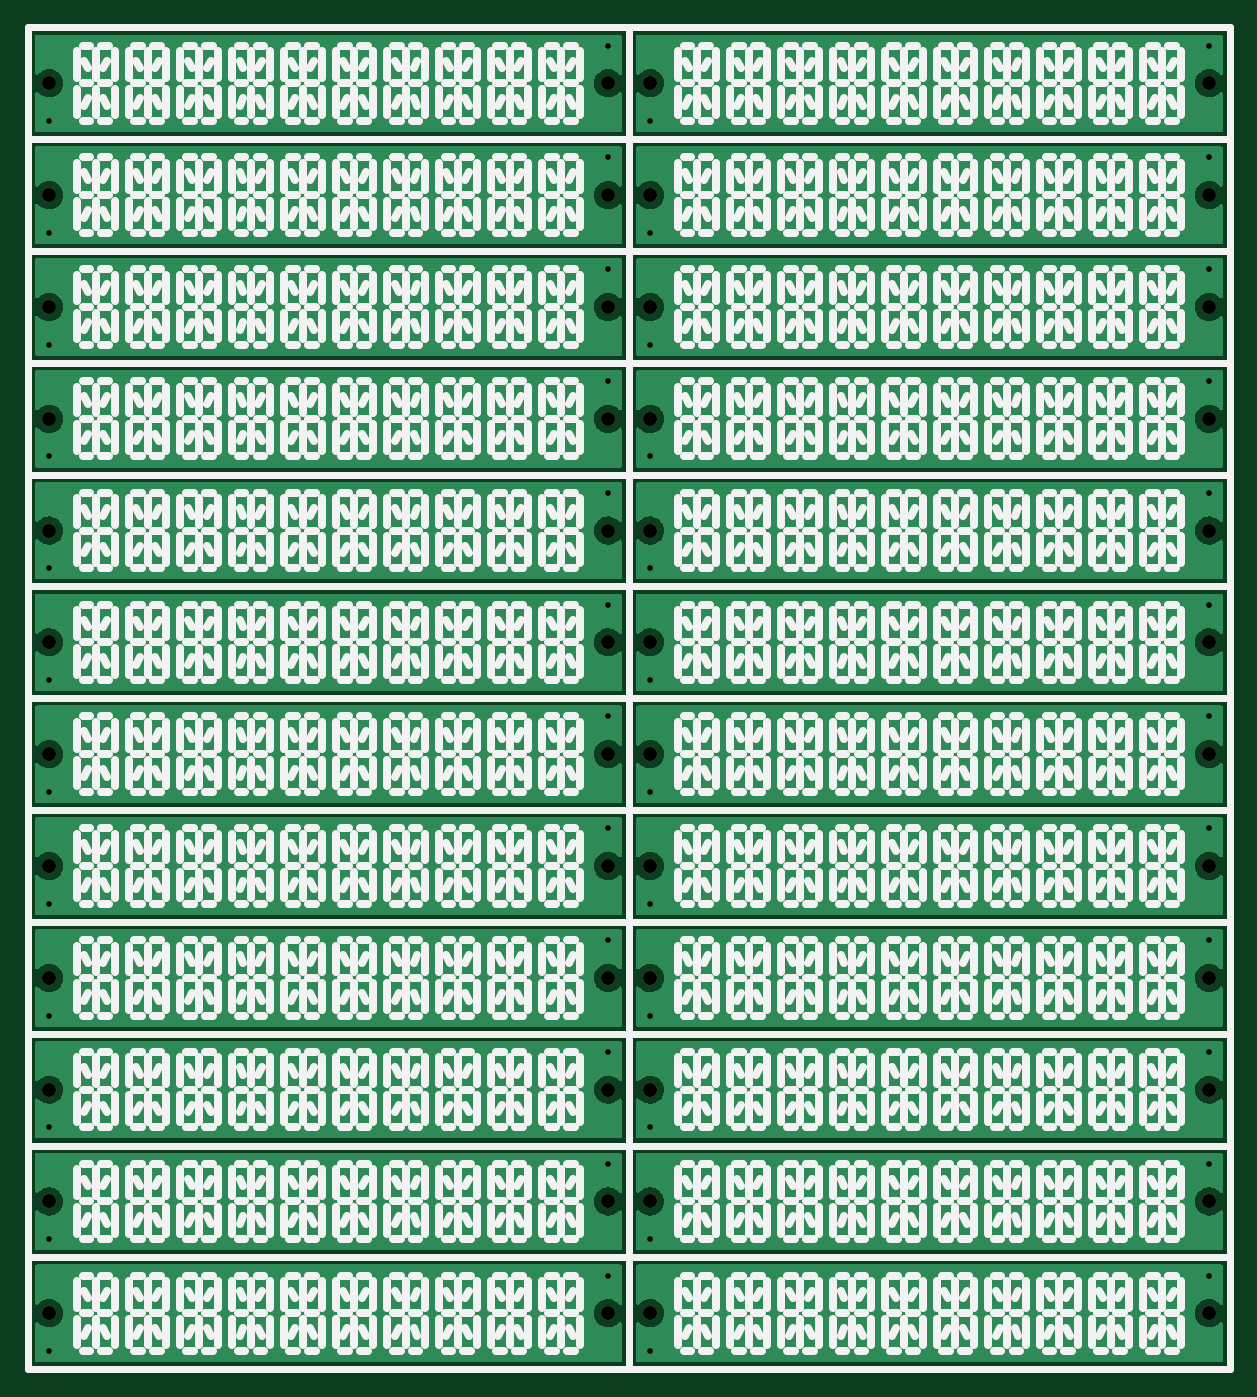
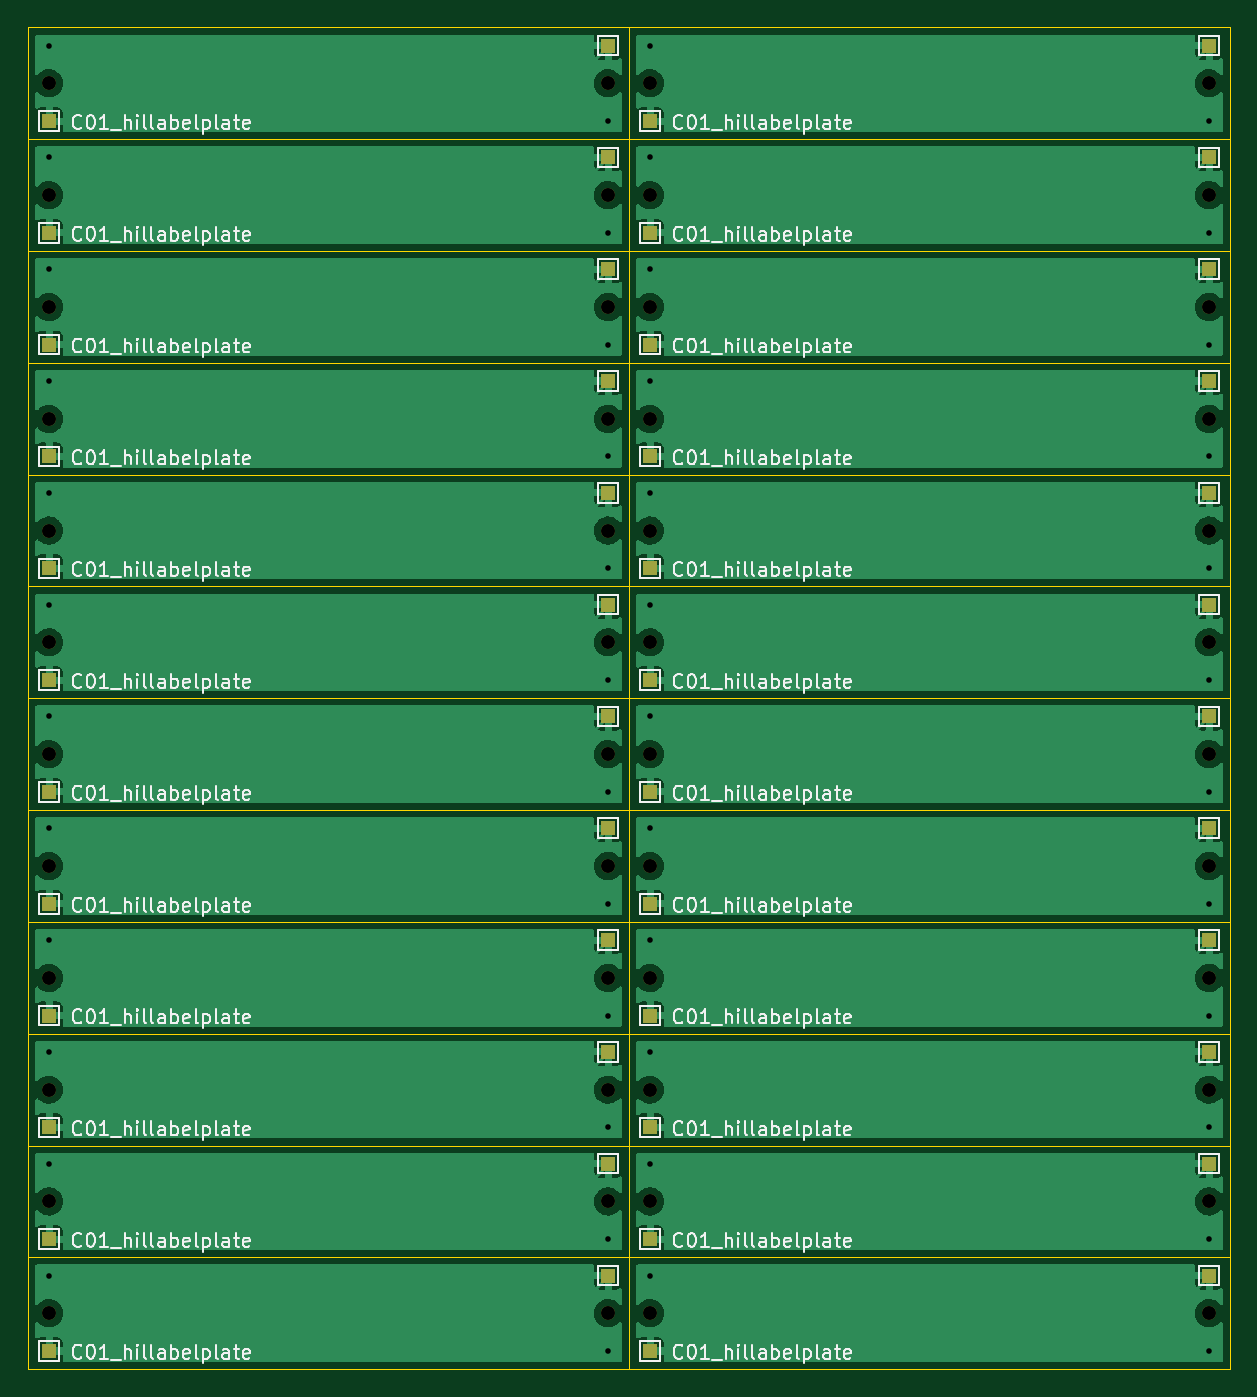
Circuit board: 11 layer files. Board 86.0 x 96.0 mm.
- bottom_copper: -B_Cu.gbr (196470 bytes)
- bottom_mask: -B_Mask.gbr (5653 bytes)
- paste: -B_Paste.gbr (503 bytes)
- bottom_silk: -B_Silkscreen.gbr (114639 bytes)
- outline: -Edge_Cuts.gbr (5405 bytes)
- top_copper: -F_Cu.gbr (118079 bytes)
- top_mask: -F_Mask.gbr (3271 bytes)
- paste: -F_Paste.gbr (503 bytes)
- top_silk: -F_Silkscreen.gbr (199103 bytes)
- drill: -NPTH.drl (1181 bytes)
- drill: -PTH.drl (1167 bytes)

=== bottom_copper: -B_Cu.gbr (196470 bytes, source omitted) ===
=== bottom_mask: -B_Mask.gbr (5653 bytes, source omitted) ===
=== paste: -B_Paste.gbr ===
%TF.GenerationSoftware,KiCad,Pcbnew,6.0.11-2627ca5db0~126~ubuntu20.04.1*%
%TF.CreationDate,2024-08-17T18:27:00-05:00*%
%TF.ProjectId,,58585858-[number-redacted]-[number-redacted],rev?*%
%TF.SameCoordinates,Original*%
%TF.FileFunction,Paste,Bot*%
%TF.FilePolarity,Positive*%
%FSLAX46Y46*%
G04 Gerber Fmt 4.6, Leading zero omitted, Abs format (unit mm)*
G04 Created by KiCad (PCBNEW 6.0.11-2627ca5db0~126~ubuntu20.04.1) date 2024-08-17 18:27:00*
%MOMM*%
%LPD*%
G01*
G04 APERTURE LIST*
G04 APERTURE END LIST*
M02*

=== bottom_silk: -B_Silkscreen.gbr (114639 bytes, source omitted) ===
=== outline: -Edge_Cuts.gbr ===
%TF.GenerationSoftware,KiCad,Pcbnew,6.0.11-2627ca5db0~126~ubuntu20.04.1*%
%TF.CreationDate,2024-08-17T18:27:01-05:00*%
%TF.ProjectId,,58585858-[number-redacted]-[number-redacted],rev?*%
%TF.SameCoordinates,Original*%
%TF.FileFunction,Profile,NP*%
%FSLAX46Y46*%
G04 Gerber Fmt 4.6, Leading zero omitted, Abs format (unit mm)*
G04 Created by KiCad (PCBNEW 6.0.11-2627ca5db0~126~ubuntu20.04.1) date 2024-08-17 18:27:01*
%MOMM*%
%LPD*%
G01*
G04 APERTURE LIST*
%TA.AperFunction,Profile*%
%ADD10C,0.100000*%
%TD*%
G04 APERTURE END LIST*
D10*
X103960000Y-148579000D02*
X103960000Y-156579000D01*
X103960000Y-148579000D02*
X146960000Y-148579000D01*
X146960000Y-148579000D02*
X146960000Y-156579000D01*
X103960000Y-156579000D02*
X146960000Y-156579000D01*
X60960000Y-148579000D02*
X60960000Y-156579000D01*
X60960000Y-148579000D02*
X103960000Y-148579000D01*
X103960000Y-148579000D02*
X103960000Y-156579000D01*
X60960000Y-156579000D02*
X103960000Y-156579000D01*
X103960000Y-140579000D02*
X103960000Y-148579000D01*
X103960000Y-140579000D02*
X146960000Y-140579000D01*
X146960000Y-140579000D02*
X146960000Y-148579000D01*
X103960000Y-148579000D02*
X146960000Y-148579000D01*
X60960000Y-140579000D02*
X60960000Y-148579000D01*
X60960000Y-140579000D02*
X103960000Y-140579000D01*
X103960000Y-140579000D02*
X103960000Y-148579000D01*
X60960000Y-148579000D02*
X103960000Y-148579000D01*
X103960000Y-132579000D02*
X103960000Y-140579000D01*
X103960000Y-132579000D02*
X146960000Y-132579000D01*
X146960000Y-132579000D02*
X146960000Y-140579000D01*
X103960000Y-140579000D02*
X146960000Y-140579000D01*
X60960000Y-132579000D02*
X60960000Y-140579000D01*
X60960000Y-132579000D02*
X103960000Y-132579000D01*
X103960000Y-132579000D02*
X103960000Y-140579000D01*
X60960000Y-140579000D02*
X103960000Y-140579000D01*
X103960000Y-124579000D02*
X103960000Y-132579000D01*
X103960000Y-124579000D02*
X146960000Y-124579000D01*
X146960000Y-124579000D02*
X146960000Y-132579000D01*
X103960000Y-132579000D02*
X146960000Y-132579000D01*
X60960000Y-124579000D02*
X60960000Y-132579000D01*
X60960000Y-124579000D02*
X103960000Y-124579000D01*
X103960000Y-124579000D02*
X103960000Y-132579000D01*
X60960000Y-132579000D02*
X103960000Y-132579000D01*
X103960000Y-116579000D02*
X103960000Y-124579000D01*
X103960000Y-116579000D02*
X146960000Y-116579000D01*
X146960000Y-116579000D02*
X146960000Y-124579000D01*
X103960000Y-124579000D02*
X146960000Y-124579000D01*
X60960000Y-116579000D02*
X60960000Y-124579000D01*
X60960000Y-116579000D02*
X103960000Y-116579000D01*
X103960000Y-116579000D02*
X103960000Y-124579000D01*
X60960000Y-124579000D02*
X103960000Y-124579000D01*
X103960000Y-108579000D02*
X103960000Y-116579000D01*
X103960000Y-108579000D02*
X146960000Y-108579000D01*
X146960000Y-108579000D02*
X146960000Y-116579000D01*
X103960000Y-116579000D02*
X146960000Y-116579000D01*
X60960000Y-108579000D02*
X60960000Y-116579000D01*
X60960000Y-108579000D02*
X103960000Y-108579000D01*
X103960000Y-108579000D02*
X103960000Y-116579000D01*
X60960000Y-116579000D02*
X103960000Y-116579000D01*
X103960000Y-100579000D02*
X103960000Y-108579000D01*
X103960000Y-100579000D02*
X146960000Y-100579000D01*
X146960000Y-100579000D02*
X146960000Y-108579000D01*
X103960000Y-108579000D02*
X146960000Y-108579000D01*
X60960000Y-100579000D02*
X60960000Y-108579000D01*
X60960000Y-100579000D02*
X103960000Y-100579000D01*
X103960000Y-100579000D02*
X103960000Y-108579000D01*
X60960000Y-108579000D02*
X103960000Y-108579000D01*
X103960000Y-92579000D02*
X103960000Y-100579000D01*
X103960000Y-92579000D02*
X146960000Y-92579000D01*
X146960000Y-92579000D02*
X146960000Y-100579000D01*
X103960000Y-100579000D02*
X146960000Y-100579000D01*
X60960000Y-92579000D02*
X60960000Y-100579000D01*
X60960000Y-92579000D02*
X103960000Y-92579000D01*
X103960000Y-92579000D02*
X103960000Y-100579000D01*
X60960000Y-100579000D02*
X103960000Y-100579000D01*
X103960000Y-84579000D02*
X103960000Y-92579000D01*
X103960000Y-84579000D02*
X146960000Y-84579000D01*
X146960000Y-84579000D02*
X146960000Y-92579000D01*
X103960000Y-92579000D02*
X146960000Y-92579000D01*
X60960000Y-84579000D02*
X60960000Y-92579000D01*
X60960000Y-84579000D02*
X103960000Y-84579000D01*
X103960000Y-84579000D02*
X103960000Y-92579000D01*
X60960000Y-92579000D02*
X103960000Y-92579000D01*
X103960000Y-76579000D02*
X103960000Y-84579000D01*
X103960000Y-76579000D02*
X146960000Y-76579000D01*
X146960000Y-76579000D02*
X146960000Y-84579000D01*
X103960000Y-84579000D02*
X146960000Y-84579000D01*
X60960000Y-76579000D02*
X60960000Y-84579000D01*
X60960000Y-76579000D02*
X103960000Y-76579000D01*
X103960000Y-76579000D02*
X103960000Y-84579000D01*
X60960000Y-84579000D02*
X103960000Y-84579000D01*
X103960000Y-68579000D02*
X103960000Y-76579000D01*
X103960000Y-68579000D02*
X146960000Y-68579000D01*
X146960000Y-68579000D02*
X146960000Y-76579000D01*
X103960000Y-76579000D02*
X146960000Y-76579000D01*
X60960000Y-68579000D02*
X60960000Y-76579000D01*
X60960000Y-68579000D02*
X103960000Y-68579000D01*
X103960000Y-68579000D02*
X103960000Y-76579000D01*
X60960000Y-76579000D02*
X103960000Y-76579000D01*
X103960000Y-60579000D02*
X103960000Y-68579000D01*
X103960000Y-60579000D02*
X146960000Y-60579000D01*
X146960000Y-60579000D02*
X146960000Y-68579000D01*
X103960000Y-68579000D02*
X146960000Y-68579000D01*
X60960000Y-60579000D02*
X103960000Y-60579000D01*
X60960000Y-60579000D02*
X60960000Y-68579000D01*
X60960000Y-68579000D02*
X103960000Y-68579000D01*
X103960000Y-60579000D02*
X103960000Y-68579000D01*
M02*

=== top_copper: -F_Cu.gbr (118079 bytes, source omitted) ===
=== top_mask: -F_Mask.gbr ===
%TF.GenerationSoftware,KiCad,Pcbnew,6.0.11-2627ca5db0~126~ubuntu20.04.1*%
%TF.CreationDate,2024-08-17T18:27:00-05:00*%
%TF.ProjectId,,58585858-[number-redacted]-[number-redacted],rev?*%
%TF.SameCoordinates,Original*%
%TF.FileFunction,Soldermask,Top*%
%TF.FilePolarity,Negative*%
%FSLAX46Y46*%
G04 Gerber Fmt 4.6, Leading zero omitted, Abs format (unit mm)*
G04 Created by KiCad (PCBNEW 6.0.11-2627ca5db0~126~ubuntu20.04.1) date 2024-08-17 18:27:00*
%MOMM*%
%LPD*%
G01*
G04 APERTURE LIST*
%ADD10C,1.000000*%
G04 APERTURE END LIST*
D10*
%TO.C,REF\u002A\u002A46*%
X145460000Y-152579000D03*
%TD*%
%TO.C,REF\u002A\u002A45*%
X105460000Y-152579000D03*
%TD*%
%TO.C,REF\u002A\u002A44*%
X102460000Y-152579000D03*
%TD*%
%TO.C,REF\u002A\u002A43*%
X62460000Y-152579000D03*
%TD*%
%TO.C,REF\u002A\u002A42*%
X145460000Y-144579000D03*
%TD*%
%TO.C,REF\u002A\u002A41*%
X105460000Y-144579000D03*
%TD*%
%TO.C,REF\u002A\u002A40*%
X102460000Y-144579000D03*
%TD*%
%TO.C,REF\u002A\u002A39*%
X62460000Y-144579000D03*
%TD*%
%TO.C,REF\u002A\u002A38*%
X145460000Y-136579000D03*
%TD*%
%TO.C,REF\u002A\u002A37*%
X105460000Y-136579000D03*
%TD*%
%TO.C,REF\u002A\u002A36*%
X102460000Y-136579000D03*
%TD*%
%TO.C,REF\u002A\u002A35*%
X62460000Y-136579000D03*
%TD*%
%TO.C,REF\u002A\u002A34*%
X145460000Y-128579000D03*
%TD*%
%TO.C,REF\u002A\u002A33*%
X105460000Y-128579000D03*
%TD*%
%TO.C,REF\u002A\u002A32*%
X102460000Y-128579000D03*
%TD*%
%TO.C,REF\u002A\u002A31*%
X62460000Y-128579000D03*
%TD*%
%TO.C,REF\u002A\u002A30*%
X145460000Y-120579000D03*
%TD*%
%TO.C,REF\u002A\u002A29*%
X105460000Y-120579000D03*
%TD*%
%TO.C,REF\u002A\u002A28*%
X102460000Y-120579000D03*
%TD*%
%TO.C,REF\u002A\u002A27*%
X62460000Y-120579000D03*
%TD*%
%TO.C,REF\u002A\u002A26*%
X145460000Y-112579000D03*
%TD*%
%TO.C,REF\u002A\u002A25*%
X105460000Y-112579000D03*
%TD*%
%TO.C,REF\u002A\u002A24*%
X102460000Y-112579000D03*
%TD*%
%TO.C,REF\u002A\u002A23*%
X62460000Y-112579000D03*
%TD*%
%TO.C,REF\u002A\u002A22*%
X145460000Y-104579000D03*
%TD*%
%TO.C,REF\u002A\u002A21*%
X105460000Y-104579000D03*
%TD*%
%TO.C,REF\u002A\u002A20*%
X102460000Y-104579000D03*
%TD*%
%TO.C,REF\u002A\u002A19*%
X62460000Y-104579000D03*
%TD*%
%TO.C,REF\u002A\u002A18*%
X145460000Y-96579000D03*
%TD*%
%TO.C,REF\u002A\u002A17*%
X105460000Y-96579000D03*
%TD*%
%TO.C,REF\u002A\u002A16*%
X102460000Y-96579000D03*
%TD*%
%TO.C,REF\u002A\u002A15*%
X62460000Y-96579000D03*
%TD*%
%TO.C,REF\u002A\u002A14*%
X145460000Y-88579000D03*
%TD*%
%TO.C,REF\u002A\u002A13*%
X105460000Y-88579000D03*
%TD*%
%TO.C,REF\u002A\u002A12*%
X102460000Y-88579000D03*
%TD*%
%TO.C,REF\u002A\u002A11*%
X62460000Y-88579000D03*
%TD*%
%TO.C,REF\u002A\u002A10*%
X145460000Y-80579000D03*
%TD*%
%TO.C,REF\u002A\u002A9*%
X105460000Y-80579000D03*
%TD*%
%TO.C,REF\u002A\u002A8*%
X102460000Y-80579000D03*
%TD*%
%TO.C,REF\u002A\u002A7*%
X62460000Y-80579000D03*
%TD*%
%TO.C,REF\u002A\u002A6*%
X145460000Y-72579000D03*
%TD*%
%TO.C,REF\u002A\u002A5*%
X105460000Y-72579000D03*
%TD*%
%TO.C,REF\u002A\u002A4*%
X102460000Y-72579000D03*
%TD*%
%TO.C,REF\u002A\u002A3*%
X62460000Y-72579000D03*
%TD*%
%TO.C,REF\u002A\u002A2*%
X145460000Y-64579000D03*
%TD*%
%TO.C,REF\u002A\u002A1*%
X105460000Y-64579000D03*
%TD*%
%TO.C,REF\u002A\u002A*%
X62460000Y-64579000D03*
%TD*%
%TO.C,REF\u002A\u002A*%
X102460000Y-64579000D03*
%TD*%
M02*

=== paste: -F_Paste.gbr ===
%TF.GenerationSoftware,KiCad,Pcbnew,6.0.11-2627ca5db0~126~ubuntu20.04.1*%
%TF.CreationDate,2024-08-17T18:27:00-05:00*%
%TF.ProjectId,,58585858-[number-redacted]-[number-redacted],rev?*%
%TF.SameCoordinates,Original*%
%TF.FileFunction,Paste,Top*%
%TF.FilePolarity,Positive*%
%FSLAX46Y46*%
G04 Gerber Fmt 4.6, Leading zero omitted, Abs format (unit mm)*
G04 Created by KiCad (PCBNEW 6.0.11-2627ca5db0~126~ubuntu20.04.1) date 2024-08-17 18:27:00*
%MOMM*%
%LPD*%
G01*
G04 APERTURE LIST*
G04 APERTURE END LIST*
M02*

=== top_silk: -F_Silkscreen.gbr (199103 bytes, source omitted) ===
=== drill: -NPTH.drl ===
M48
; DRILL file {KiCad 6.0.11-2627ca5db0~126~ubuntu20.04.1} date sáb 17 ago 2024 18:26:55
; FORMAT={-:-/ absolute / metric / decimal}
; #@! TF.CreationDate,2024-08-17T18:26:55-05:00
; #@! TF.GenerationSoftware,Kicad,Pcbnew,6.0.11-2627ca5db0~126~ubuntu20.04.1
; #@! TF.FileFunction,NonPlated,1,2,NPTH
FMAT,2
METRIC
; #@! TA.AperFunction,NonPlated,NPTH,ComponentDrill
T1C1.000
%
G90
G05
T1
X62.46Y-64.579
X62.46Y-72.579
X62.46Y-80.579
X62.46Y-88.579
X62.46Y-96.579
X62.46Y-104.579
X62.46Y-112.579
X62.46Y-120.579
X62.46Y-128.579
X62.46Y-136.579
X62.46Y-144.579
X62.46Y-152.579
X102.46Y-64.579
X102.46Y-72.579
X102.46Y-80.579
X102.46Y-88.579
X102.46Y-96.579
X102.46Y-104.579
X102.46Y-112.579
X102.46Y-120.579
X102.46Y-128.579
X102.46Y-136.579
X102.46Y-144.579
X102.46Y-152.579
X105.46Y-64.579
X105.46Y-72.579
X105.46Y-80.579
X105.46Y-88.579
X105.46Y-96.579
X105.46Y-104.579
X105.46Y-112.579
X105.46Y-120.579
X105.46Y-128.579
X105.46Y-136.579
X105.46Y-144.579
X105.46Y-152.579
X145.46Y-64.579
X145.46Y-72.579
X145.46Y-80.579
X145.46Y-88.579
X145.46Y-96.579
X145.46Y-104.579
X145.46Y-112.579
X145.46Y-120.579
X145.46Y-128.579
X145.46Y-136.579
X145.46Y-144.579
X145.46Y-152.579
T0
M30

=== drill: -PTH.drl ===
M48
; DRILL file {KiCad 6.0.11-2627ca5db0~126~ubuntu20.04.1} date sáb 17 ago 2024 18:26:55
; FORMAT={-:-/ absolute / metric / decimal}
; #@! TF.CreationDate,2024-08-17T18:26:55-05:00
; #@! TF.GenerationSoftware,Kicad,Pcbnew,6.0.11-2627ca5db0~126~ubuntu20.04.1
; #@! TF.FileFunction,Plated,1,2,PTH
FMAT,2
METRIC
; #@! TA.AperFunction,Plated,PTH,ViaDrill
T1C0.400
%
G90
G05
T1
X62.46Y-67.279
X62.46Y-75.279
X62.46Y-83.279
X62.46Y-91.279
X62.46Y-99.279
X62.46Y-107.279
X62.46Y-115.279
X62.46Y-123.279
X62.46Y-131.279
X62.46Y-139.279
X62.46Y-147.279
X62.46Y-155.279
X102.46Y-61.879
X102.46Y-69.879
X102.46Y-77.879
X102.46Y-85.879
X102.46Y-93.879
X102.46Y-101.879
X102.46Y-109.879
X102.46Y-117.879
X102.46Y-125.879
X102.46Y-133.879
X102.46Y-141.879
X102.46Y-149.879
X105.46Y-67.279
X105.46Y-75.279
X105.46Y-83.279
X105.46Y-91.279
X105.46Y-99.279
X105.46Y-107.279
X105.46Y-115.279
X105.46Y-123.279
X105.46Y-131.279
X105.46Y-139.279
X105.46Y-147.279
X105.46Y-155.279
X145.46Y-61.879
X145.46Y-69.879
X145.46Y-77.879
X145.46Y-85.879
X145.46Y-93.879
X145.46Y-101.879
X145.46Y-109.879
X145.46Y-117.879
X145.46Y-125.879
X145.46Y-133.879
X145.46Y-141.879
X145.46Y-149.879
T0
M30

